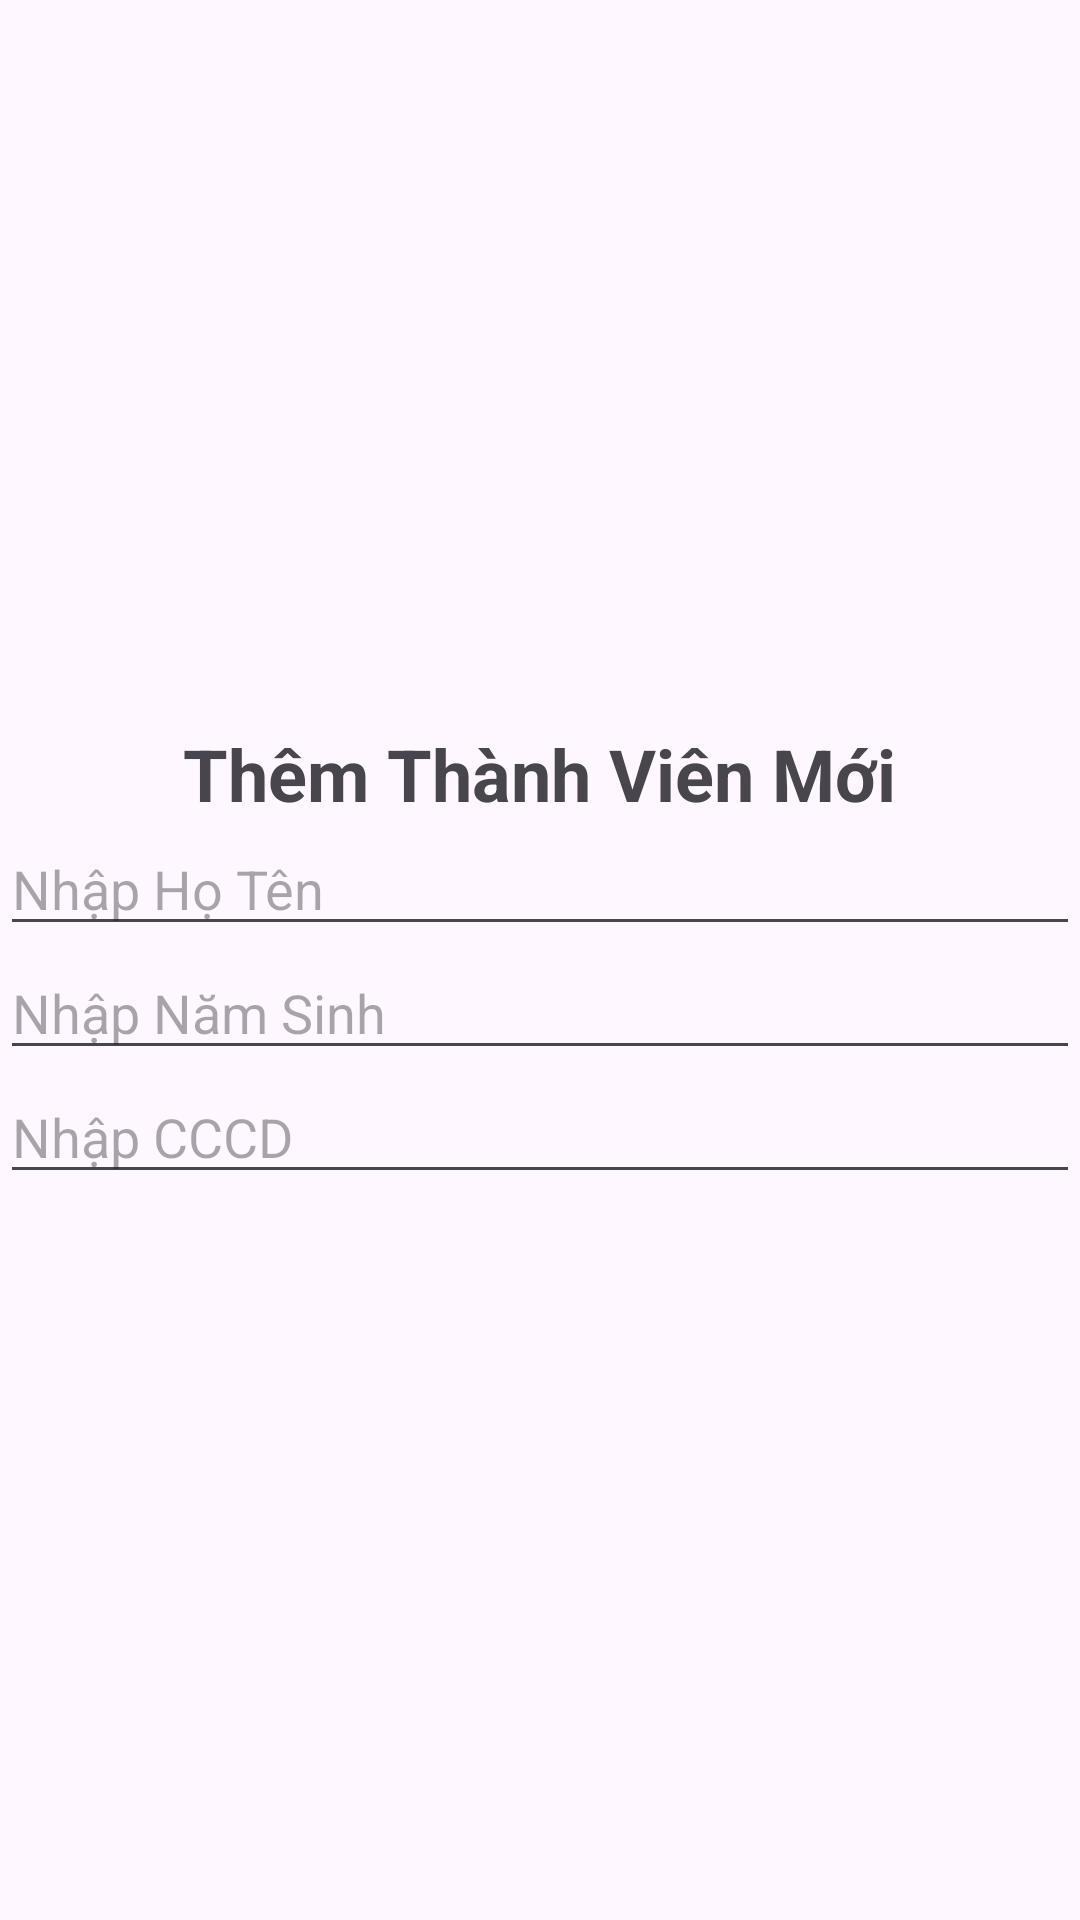

Android layout source for this screen:
<!-- AndroidManifest.xml: application theme Theme.DuAnMauviettn -->
<!-- res/layout/dialog_them_thanhvien.xml -->
<?xml version="1.0" encoding="utf-8"?>
<LinearLayout xmlns:android="http://schemas.android.com/apk/res/android"
    android:layout_width="match_parent"
    android:layout_height="wrap_content"
    android:orientation="vertical"
    android:layout_margin="10dp"
    android:gravity="center">

    <TextView
        android:layout_width="wrap_content"
        android:layout_height="wrap_content"
        android:text="Thêm Thành Viên Mới"
        android:textSize="24sp"
        android:textStyle="bold"
        />
    <EditText
        android:id="@+id/edt_ten_tv"
        android:layout_width="match_parent"
        android:layout_height="wrap_content"
        android:hint="Nhập Họ Tên"/>

    <EditText
        android:id="@+id/edt_ngay_tv"
        android:layout_width="match_parent"
        android:layout_height="wrap_content"
        android:hint="Nhập Năm Sinh"/>

    <EditText
        android:id="@+id/edt_cccd"
        android:layout_width="match_parent"
        android:layout_height="wrap_content"
        android:hint="Nhập CCCD"/>

</LinearLayout>
<!-- resources referenced by this layout -->
<resources>
  <style name="Theme.DuAnMauviettn" parent="Base.Theme.DuAnMauviettn" />
  <style name="Base.Theme.DuAnMauviettn" parent="Theme.Material3.DayNight.NoActionBar">
          
          
      </style>
</resources>
